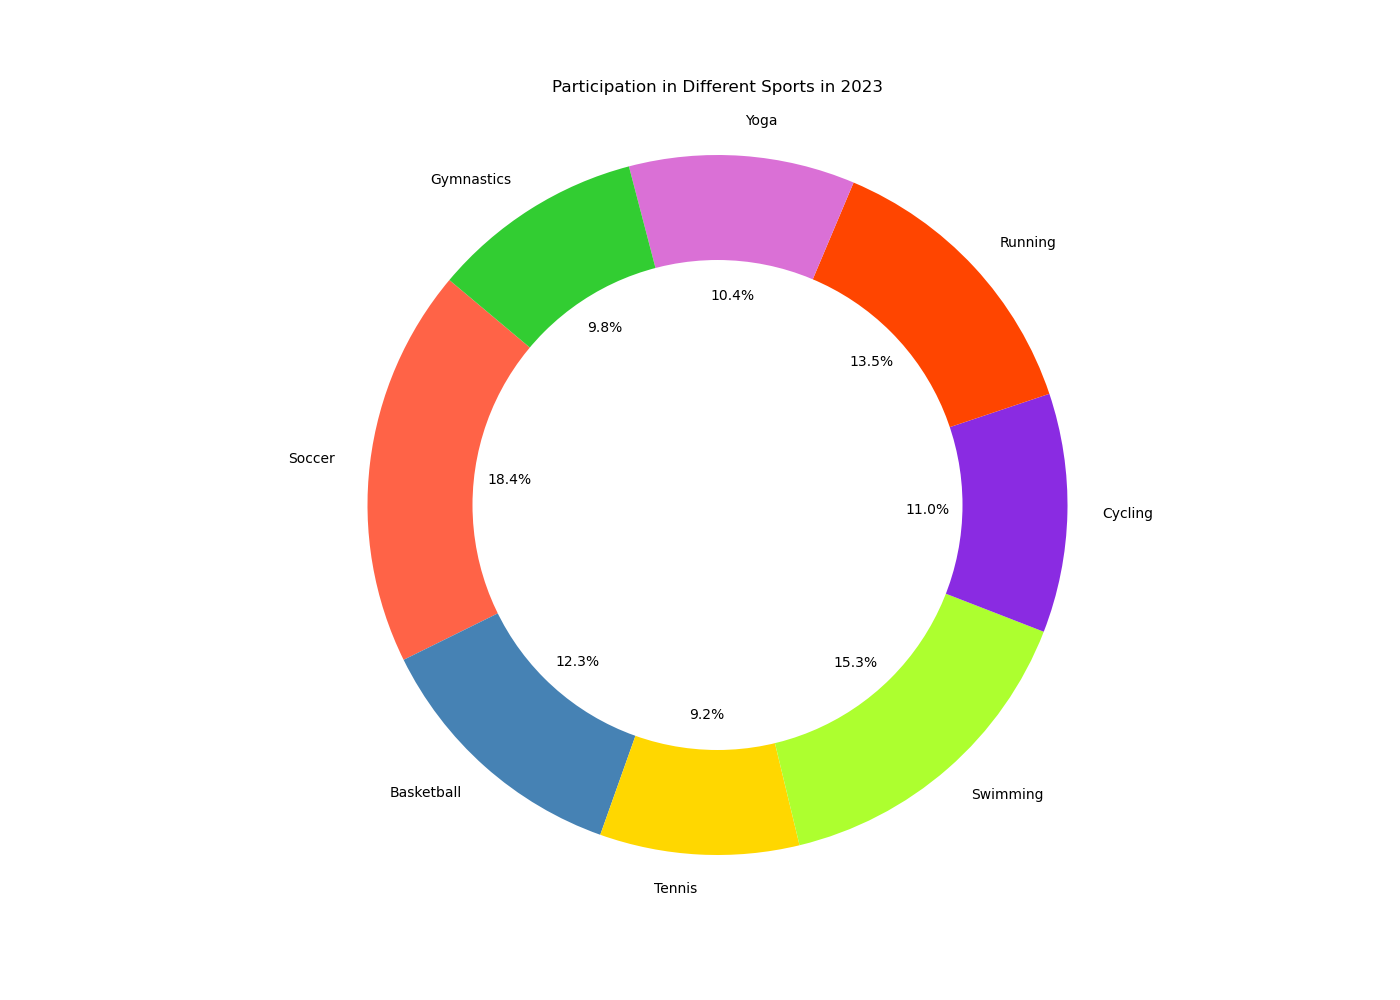

The file beside this chart, header and first rows:
Sport, Participation
Soccer, 300
Basketball, 200
Tennis, 150
Swimming, 250
Cycling, 180
Running, 220
Yoga, 170
Gymnastics, 160
